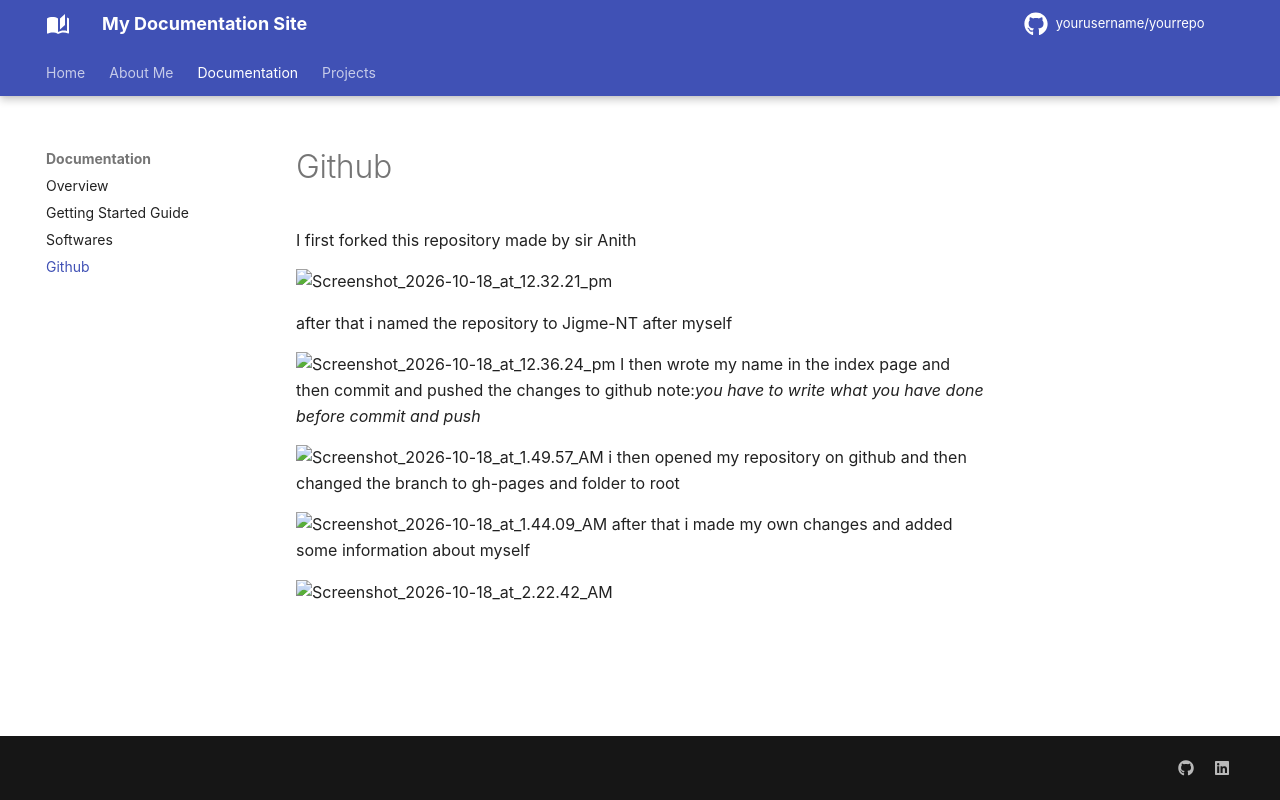

repository: ascend144/Jigme-NT · page: documentation/github/index.html · generator: mkdocs

# Github

I first forked this repository made by sir Anith

![Screenshot_2026-10-18_at_12.32.21_pm](https://drive.google.com/thumbnail?id=1fU5904Fz47b3XTQFiRIEK3OOYxvoK0YS&sz=w800)

after that i named the repository to Jigme-NT after myself 

![Screenshot_2026-10-18_at_12.36.24_pm](https://drive.google.com/thumbnail?id=1dbm150rKhc6QW5ZdEGUYiWRzkp9zPxmM&sz=w800)
I then wrote my name in the index page and then commit and pushed the changes to github note:*you have to write what you have done before commit and push*

![Screenshot_2026-10-18_at_1.49.57_AM](https://drive.google.com/thumbnail?id=1NsrLYZCDAYhoqfK0ha9WEjLmBEGQIfQC&sz=w800)
i then opened my repository on github and then changed the branch to gh-pages and folder to root

![Screenshot_2026-10-18_at_1.44.09_AM](https://drive.google.com/thumbnail?id=1_zwJBaD5mtV7Q5qIWVwwElJh4bssMmny&sz=w800)
after that i made my own changes and added some information about myself 

![Screenshot_2026-10-18_at_2.22.42_AM](https://drive.google.com/thumbnail?id=1RDQFShBr8xo9LZPHHR0xv7C9gJZ_XAc5&sz=w800)
